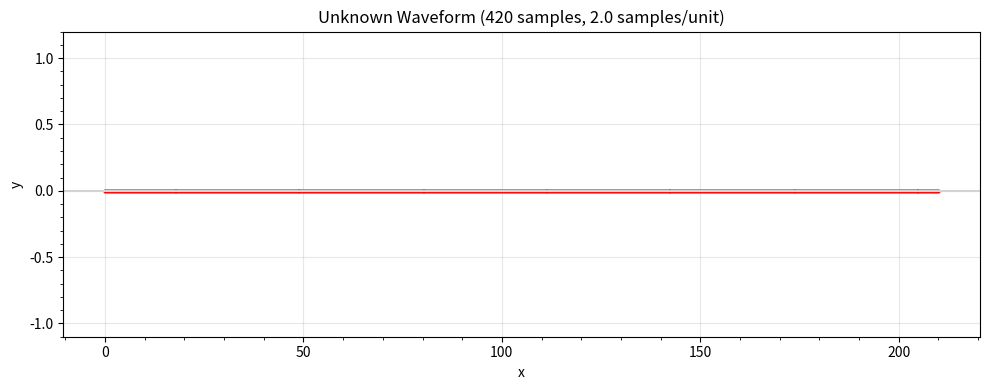
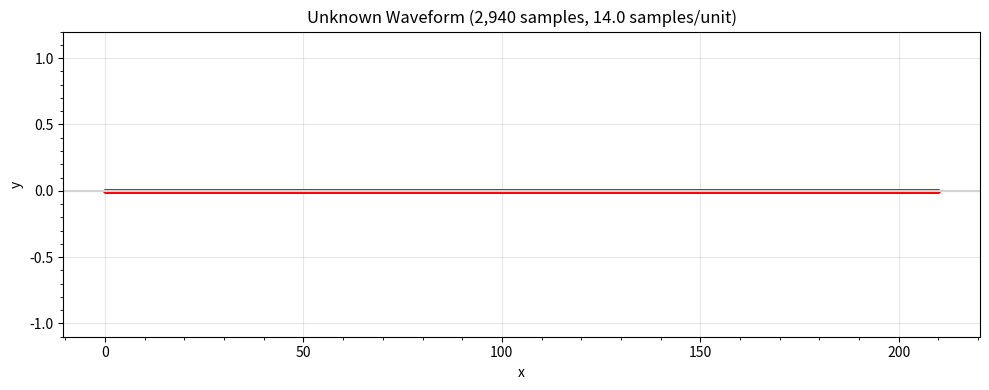
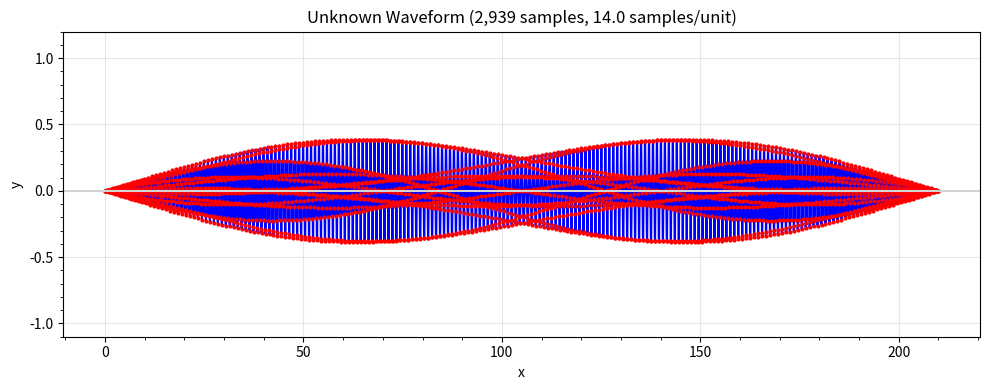

Write Python code to recreate these figures, in order.
"""nyquist_unknown.ipynb"""

# Cell 01 - Define the unknown waveform and sample it at pi

%matplotlib inline

import numpy as np


# fmt: off
def f(x: float) -> float:
    """Product of four sinusoids with angular frequencies 4pi, 6pi, 10pi, 14pi.

    True spectral content (after product-to-sum expansion):
    f = 1, 11, 13, 17 cycles/unit, each with amplitude 1/8.
    The f=3 and f=7 terms cancel exactly.
    """
    return (np.sin(4 * np.pi * x) * np.sin(6 * np.pi * x)
        * np.sin(10 * np.pi * x) * np.sin(14 * np.pi * x))
# fmt: on

print(f"f(pi) = {float(f(np.pi)):.10f}")

# Cell 02 - Define the plotting function and show the waveform at 420 samples

import matplotlib.pyplot as plt
from matplotlib.ticker import AutoMinorLocator


def plot_unknown_wave(n: int) -> None:
    """Plot f(x) sampled at n points over [0, 210]."""
    a, b = 0, 210
    x = np.linspace(a, b, n + 1)
    y = f(x)
    plt.figure(f"nyquist_unknown_n{n}", figsize=(10, 4))
    # fmt: off
    plt.plot(x, y, color="blue", marker="o", markersize=2,
        markerfacecolor="red", markeredgecolor="red")
    # fmt: on
    plt.title(f"Unknown Waveform ({n:,} samples, {n / b:.1f} samples/unit)")
    plt.xlabel("x")
    plt.ylabel("y")
    plt.ylim(-1.1, 1.2)
    plt.axhline(y=0, color="lightgray")
    plt.grid(True, alpha=0.3)
    ax = plt.gca()
    ax.xaxis.set_minor_locator(AutoMinorLocator())
    ax.yaxis.set_minor_locator(AutoMinorLocator())
    plt.tight_layout()
    plt.show()


# 2 samples/unit - all components aliased
plot_unknown_wave(420)

# Cell 03 - 14 samples/unit: f=1 correctly reconstructed, f=11,13,17 aliased
# 2940 = 14 * 210 - clean multiple gives structured aliasing pattern

plot_unknown_wave(2940)

# Cell 04 - 2939 samples: breaking the clean 14x multiple by one sample

plot_unknown_wave(2939)
